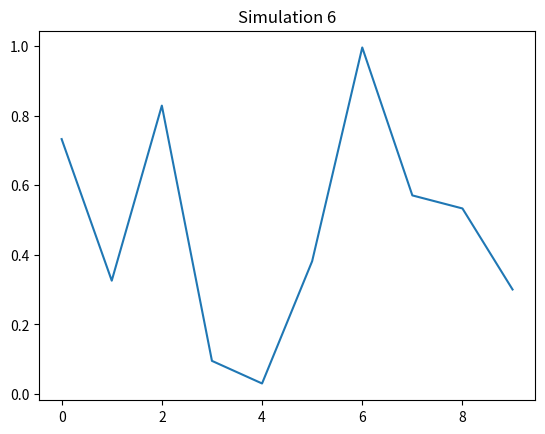

Generate this figure with matplotlib:
import numpy as np
import matplotlib.pyplot as plt
plt.plot(np.random.rand(10))
plt.title("Simulation 6")
